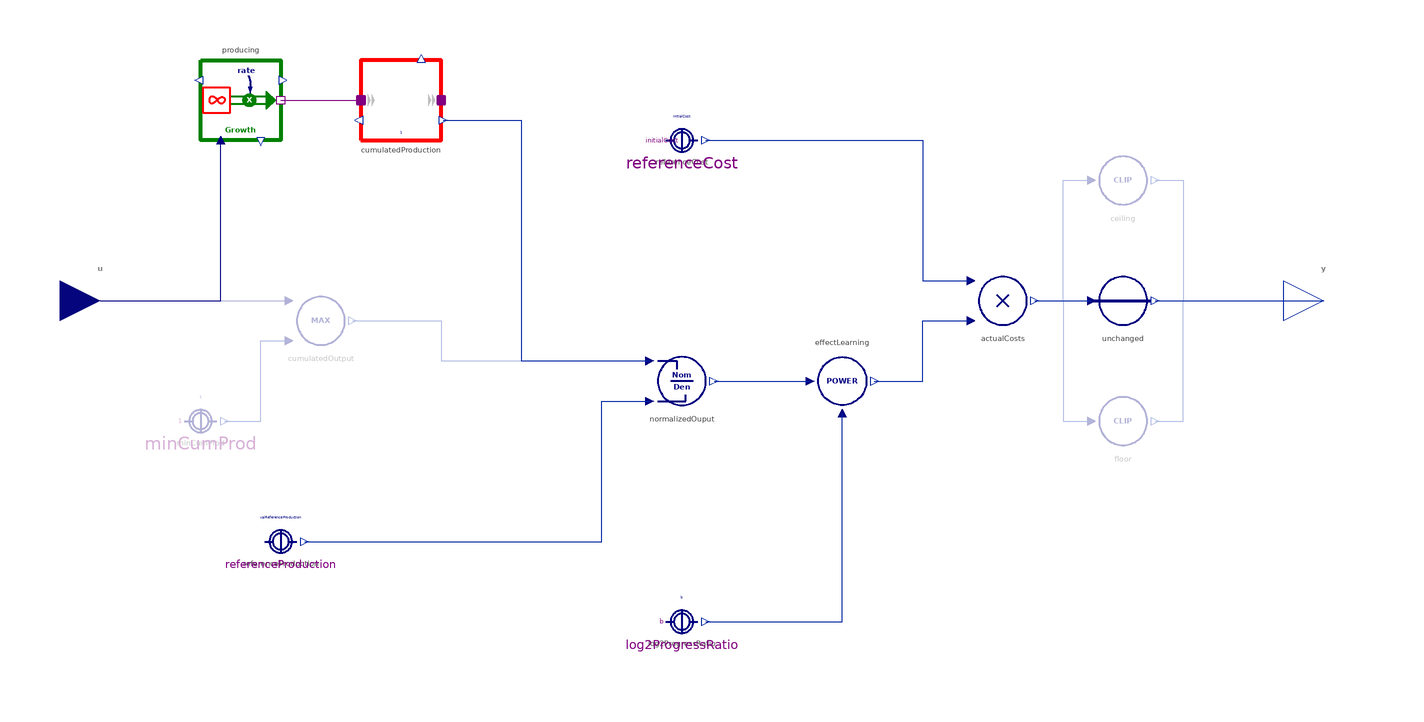

The component connection diagram of the Modelica model below, drawn from its own Placement and Line annotations.

block ExperienceCurve "Unit cost degression due to gaining experience"
  import BusinessSimulation.Units.*;
  import BusinessSimulation.Interfaces.Basics.OutputTypeChoice;
  extends OutputTypeChoice;
  extends Icons.SubsystemBlock;
  Interfaces.Connectors.RealInput u "Input of output the cumulation of which triggeres learning" annotation(Placement(visible = true, transformation(origin = {-145, -0}, extent = {{-10, -10}, {10, 10}}, rotation = 0), iconTransformation(origin = {-100, 0}, extent = {{-10, -10}, {10, 10}}, rotation = 0)));
  Interfaces.Connectors.RealOutput y "Costs, productivity, defects etc. being affected by experience" annotation(Placement(visible = true, transformation(origin = {160, 0}, extent = {{-10, -10}, {10, 10}}, rotation = 0), iconTransformation(origin = {105, 0}, extent = {{-10, -10}, {10, 10}}, rotation = 0)));
  parameter OutputType initialCost = 1 "Inial value of cost, time, defects etc. being affected by experience";
  parameter Dimensionless learningRate(min = -1, max = 1) = 0.2 "Learning rate (LR) stating the relative reduction for each doubling of cumulated production";
  parameter OutputType costLimit(min = 0) = 0 "Minimum or maximum cost level (depending on sign of learning rate), which is not to be exceeded" annotation(Dialog(enable = hasLimit));
  parameter Boolean hasCumulatedInput = false "= true, if input u is cumulated production value; false, if u is the current production value" annotation(Evaluate = true, Dialog(group = "Structural Parameters"));
  parameter Boolean hasLimit = false "= true, if output y will not be below the given limit or exceed it" annotation(Evaluate = true, Dialog(group = "Structural Parameters"));
  outer ModelSettings modelSettings;
protected
  parameter Real initialProduction(fixed = false) "Value to be used for initialization of the implicit stock" annotation(Dialog(enable = false, tab = "Initialization"));
  parameter Real valReferenceProduction = if hasCumulatedInput == true and initialProduction >= 1 then initialProduction else 1 "Initialize reference production" annotation(Dialog(enable = false, tab = "Initialization"));
  parameter Real b = if learningRate < 1 then log(1 - learningRate) / log(2) else 0 "Exponent for experience effect calculation" annotation(Dialog(enable = false, tab = "Initialization"));
  Stocks.InformationLevel cumulatedProduction(init = BusinessSimulation.Types.InitializationOptions.FixedValue, initialValue = 1) if not hasCumulatedInput "Accumulated output driving learning" annotation(Placement(visible = true, transformation(origin = {-70, 50}, extent = {{-10, -10}, {10, 10}}, rotation = 0)));
  SourcesOrSinks.Growth producing if not hasCumulatedInput "Output generation" annotation(Placement(visible = true, transformation(origin = {-110, 50}, extent = {{-10, 10}, {10, -10}}, rotation = 0)));
  Converters.Division normalizedOuput annotation(Placement(visible = true, transformation(origin = {0, -20}, extent = {{-10, -10}, {10, 10}}, rotation = 0)));
  Converters.ConstantConverter referenceProduction(value = valReferenceProduction) "Reference level of output" annotation(Placement(visible = true, transformation(origin = {-100, -60}, extent = {{-10, -10}, {10, 10}}, rotation = 0)));
  Converters.Power effectLearning(hasConstantExponent = false) "Total effect of experience" annotation(Placement(visible = true, transformation(origin = {40, -20}, extent = {{-10, 10}, {10, -10}}, rotation = 0)));
  Converters.Max cumulatedOutput if hasCumulatedInput "Cumulated output driving learning if input  is already cumulated value" annotation(Placement(visible = true, transformation(origin = {-90, -5}, extent = {{-10, -10}, {10, 10}}, rotation = 0)));
  Converters.ConstantConverter log2ProgressRatio(value = b) "Binary logarithm of progress ratio" annotation(Placement(visible = true, transformation(origin = {0, -80}, extent = {{-10, -10}, {10, 10}}, rotation = 0)));
  Converters.Product_2 actualCosts "Actual level for influenced variable" annotation(Placement(visible = true, transformation(origin = {80, 0}, extent = {{-10, -10}, {10, 10}}, rotation = 0)));
  Converters.ConstantConverter referenceCost(value = initialCost) "Initial level of influenced variable" annotation(Placement(visible = true, transformation(origin = {0, 40}, extent = {{-10, -10}, {10, 10}}, rotation = 0)));
  Converters.ConstantConverter minCumProd(value = 1) if hasCumulatedInput "Minimum cumulated production" annotation(Placement(visible = true, transformation(origin = {-120, -30}, extent = {{-10, -10}, {10, 10}}, rotation = 0)));
  Converters.PassThrough unchanged if not hasLimit annotation(Placement(visible = true, transformation(origin = {110, 0}, extent = {{-10, -10}, {10, 10}}, rotation = 0)));
  Converters.Clip ceiling(maxValue = costLimit, minValue = 0, hasConstantLimits = true) if hasLimit and learningRate < 0 "Do not exceed maximum value" annotation(Placement(visible = true, transformation(origin = {110, 30}, extent = {{-10, -10}, {10, 10}}, rotation = 0)));
  Converters.Clip floor(minValue = costLimit, hasConstantLimits = true) if hasLimit and learningRate >= 0 "Do not go below minimum value" annotation(Placement(visible = true, transformation(origin = {110, -30}, extent = {{-10, -10}, {10, 10}}, rotation = 0)));
initial equation
  initialProduction = u "Initialize  reference production to initial input";
equation
  connect(producing.massPort, cumulatedProduction.inflow) annotation(Line(visible = true, origin = {-90, 50}, points = {{-10, 0}, {10, 0}}, color = {128, 0, 128}));
  connect(u, producing.u) annotation(Line(visible = true, origin = {-125, 13.333}, points = {{-20, -13.333}, {10, -13.333}, {10, 26.667}}, color = {0, 0, 128}));
  connect(cumulatedOutput.y, normalizedOuput.u1) annotation(Line(visible = true, origin = {-52.5, 2.5}, points = {{-29.5, -7.5}, {-7.5, -7.5}, {-7.5, -17.5}, {44.5, -17.5}}, color = {1, 37, 163}));
  connect(referenceProduction.y, normalizedOuput.u2) annotation(Line(visible = true, origin = {-25.5, -12.5}, points = {{-68.5, -47.5}, {5.5, -47.5}, {5.5, -12.5}, {17.5, -12.5}}, color = {1, 37, 163}));
  connect(cumulatedProduction.y1, normalizedOuput.u1) annotation(Line(visible = true, origin = {-36.875, 25}, points = {{-22.625, 20}, {-3.125, 20}, {-3.125, -40}, {28.875, -40}}, color = {1, 37, 163}));
  connect(log2ProgressRatio.y, effectLearning.u_exponent) annotation(Line(visible = true, origin = {28.667, -62.667}, points = {{-22.667, -17.333}, {11.333, -17.333}, {11.333, 34.667}}, color = {1, 37, 163}));
  connect(normalizedOuput.y, effectLearning.u) annotation(Line(visible = true, origin = {20, -20}, points = {{-12, 0}, {12, 0}}, color = {1, 37, 163}));
  connect(effectLearning.y, actualCosts.u2) annotation(Line(visible = true, origin = {60, -12.5}, points = {{-12, -7.5}, {0, -7.5}, {0, 7.5}, {12, 7.5}}, color = {1, 37, 163}));
  connect(referenceCost.y, actualCosts.u1) annotation(Line(visible = true, origin = {49.5, 22.5}, points = {{-43.5, 17.5}, {10.5, 17.5}, {10.5, -17.5}, {22.5, -17.5}}, color = {1, 37, 163}));
  connect(u, cumulatedOutput.u1) annotation(Line(visible = true, origin = {-121.5, 0}, points = {{-23.5, 0}, {23.5, 0}}, color = {0, 0, 128}));
  connect(minCumProd.y, cumulatedOutput.u2) annotation(Line(visible = true, origin = {-105.5, -20}, points = {{-8.5, -10}, {0.5, -10}, {0.5, 10}, {7.5, 10}}, color = {1, 37, 163}));
  connect(actualCosts.y, unchanged.u) annotation(Line(visible = true, origin = {95, 0}, points = {{-7, 0}, {7, 0}}, color = {1, 37, 163}));
  connect(unchanged.y, y) annotation(Line(visible = true, origin = {139, 0}, points = {{-21, 0}, {21, 0}}, color = {1, 37, 163}));
  connect(actualCosts.y, ceiling.u) annotation(Line(visible = true, origin = {95, 15}, points = {{-7, -15}, {0, -15}, {0, 15}, {7, 15}}, color = {1, 37, 163}));
  connect(ceiling.y, y) annotation(Line(visible = true, origin = {132, 15}, points = {{-14, 15}, {-7, 15}, {-7, -15}, {28, -15}}, color = {1, 37, 163}));
  connect(actualCosts.y, floor.u) annotation(Line(visible = true, origin = {95, -15}, points = {{-7, 15}, {0, 15}, {0, -15}, {7, -15}}, color = {1, 37, 163}));
  connect(floor.y, y) annotation(Line(visible = true, origin = {132, -15}, points = {{-14, -15}, {-7, -15}, {-7, 15}, {28, 15}}, color = {1, 37, 163}));
  annotation(Documentation(info = "<html>
<p class=\"aside\">This information is part of the Business Simulation&nbsp;Library (BSL).</p>
<p> The output <strong>y</strong> describes the input that is needed to produce one unit. The <a href = \"https://wiki2.org/en/Experience_curve_effects+Brights.4\">experience curve</a> describes the often observed empirical trend, that with every doubling in cumulated production, the effort or cost needed per unit (e.g., unit cost) will shrink by a constant percentage (<code>learningRate</code>), see Louwen and Subtil Lacerda [<a href=\"modelica://BusinessSimulation.UsersGuide.References\">27</a>] for an introduction.</p>
<p>The output <strong>y</strong> is obtained by the following formula:</p>
<p><img src = \"modelica://BusinessSimulation/Resources/Images/MoleculesOfStructure/Blocks/ExperienceCurve/Formula.svg\" alt = \"Formula.svg\"></p>
<br>
<h4>Notes</h4>
<br>
<ul>
<li>If <code>hasCumulatedInput = true</code> the input <strong>u</strong> is assumed to be the cumulated value of production (N) and the initial production (N_0) is initialized with the initial value of <strong>u</strong> (unless <code>u < 1</code>, in which case the initial production is initialized to 1).</li><br>
<li>If <code>hasCumulatedInput = false</code> the input <strong>u</strong> is assumed to be the current rate of production which will be accumulated starting with <code>N_0 = 1</code>.</li><br>
<li>Optionally, a limit for the output value (<code>costLimit</code>) can be given. It will be either a floor (<code>learningRate >= 0</code>) or a ceiling (<code>learningRate < 0</code>).</li>.
</ul>
</html>", revisions = "<html>
<ul>
<li>Introduced in v2.1.0.</li>
</ul>
</html>"), Icon(coordinateSystem(extent = {{-100, -100}, {100, 100}}, preserveAspectRatio = true, initialScale = 0.1, grid = {10, 10}), graphics = {Text(visible = true, origin = {0, 75}, textColor = {0, 0, 128}, extent = {{-100, -12}, {100, 12}}, textString = "Experience Curve", fontName = "Lato", textStyle = {TextStyle.Bold}), Text(visible = true, origin = {3.406, -40}, textColor = {0, 0, 128}, extent = {{-53.406, -6}, {53.406, 6}}, textString = "Cumulated Output", fontName = "Lato", textStyle = {TextStyle.Bold}), Line(visible = true, origin = {-9.184, -30}, points = {{-46.394, 0}, {77.285, 0}}, color = {128, 128, 128}, thickness = 1), Line(visible = true, origin = {-55.548, 15.857}, rotation = -270, points = {{-45.857, 0}, {34.143, 0}}, color = {128, 128, 128}, thickness = 1), Text(visible = true, origin = {-64.078, 47.363}, textColor = {0, 0, 128}, extent = {{-9.128, -6}, {9.128, 6}}, textString = "y", fontName = "Lato", textStyle = {TextStyle.Bold}), Line(visible = true, origin = {-48.686, -32.099}, rotation = -90, points = {{-72.099, 1.709}, {-2.099, 1.709}}, color = {128, 128, 128}, pattern = LinePattern.Dot, thickness = 1), Line(visible = true, origin = {2.099, 38.291}, points = {{-56.948, 1.709}, {-49.31, 1.709}}, color = {128, 128, 128}, pattern = LinePattern.Dot, thickness = 1), Ellipse(visible = true, origin = {-55.199, 40}, lineColor = {128, 128, 128}, fillColor = {128, 128, 128}, fillPattern = FillPattern.Solid, extent = {{-2, -2}, {2, 2}}), Line(visible = true, origin = {-16.063, -7.873}, points = {{-31.7, 47.873}, {-12.374, 3.456}, {14.13, -12.127}, {70.728, -13.938}}, color = {0, 0, 128}, thickness = 3, smooth = Smooth.Bezier), Ellipse(visible = true, origin = {-46.903, -30}, lineColor = {128, 128, 128}, fillColor = {128, 128, 128}, fillPattern = FillPattern.Solid, extent = {{-2, -2}, {2, 2}}), Ellipse(visible = true, origin = {-47, 40}, lineColor = {255, 0, 0}, fillColor = {255, 0, 0}, fillPattern = FillPattern.Solid, extent = {{-3, -3}, {3, 3}})}), Diagram(coordinateSystem(extent = {{-148.5, -105}, {148.5, 105}}, preserveAspectRatio = true, initialScale = 0.1, grid = {5, 5})));
end ExperienceCurve;